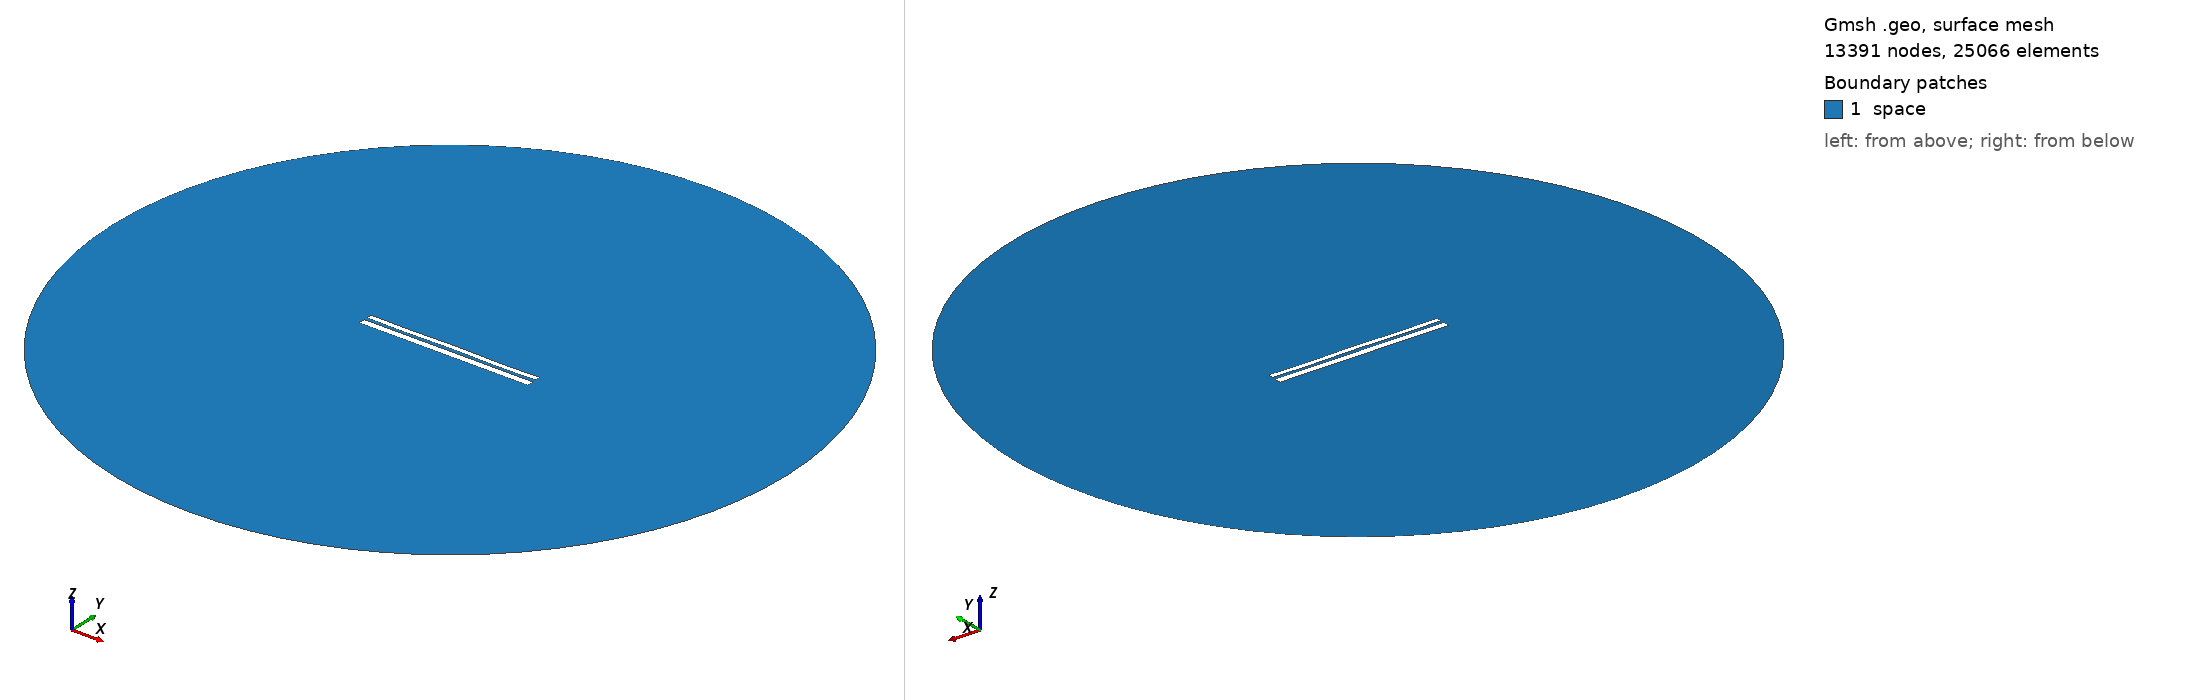

Gmsh geometry script, surface-meshed: 13391 nodes, 25066 surface elements. Boundary patches (legend numbers): 1 space. Left view from above one corner, right view from below the opposite corner. Legend entries are the model's physical surfaces. The drawing asked Gmsh for element sizes between 1% and 20% of the model's largest extent; the script's own settings can give other sizes.

=== 9561.geo (drawn) ===
//---------------------------------------
// Geometry kernel
//---------------------------------------

SetFactory("OpenCASCADE");



//---------------------------------------
// Parameters of the geometry
//---------------------------------------

// Overetch of the upper plate
overetch = 0.375;

// Distance between the plates
distance = 1.5;

// Discretization over the x axis (for the deformation)
nx = 50; 

// Length of the plate
L = 100 - overetch; 

// Number of modes
n = 4; 

// 1st mode coefficient
coeff(1) = -0.075;
beta(1) = 0.596864 * 3.1415926535 / L;

// 2nd mode coefficient
coeff(2) = 0.0;
beta(2) = 1.49418 * 3.1415926535 / L;

// 3rd mode coefficient
coeff(3) = 0.0;
beta(3) = 2.50025 * 3.1415926535 / L;

// 4th mode coefficient
coeff(4) = -0.15;
beta(4) = 3.49999 * 3.1415926535 / L;



//---------------------------------------
// Upper plate (deformed rectangle)
//---------------------------------------

// Coordiantes of the upper plate
xmin = -50;
xmax = 50 - overetch;

// Height of the upper plate
yheight = 4 - 2 * overetch;

// Indexes of the points
UpperID[] = {};
LowerID[] = {};
LeftID[] = {};
RightID[] = {};

// Point index
p = 1;

// Horizontal edges
For i In {1:nx}
    x = xmin + (i-1)*(xmax - xmin)/(nx-1);

    y_bottom = distance / 2 + overetch;
    For j In {1:n}
        C = (Cosh(beta(j)*L) + Cos(beta(j)*L)) / (Sinh(beta(j)*L) + Sin(beta(j)*L));
        y_bottom  = y_bottom + coeff(j) * (Cosh(beta(j)*(x+50)) - Cos(beta(j)*(x+50)) - C * (Sinh(beta(j)*(x+50)) - Sin(beta(j)*(x+50))));
    EndFor

    y_top = y_bottom + yheight;

    Point(p) = {x, y_top, 0, 1.0};
    UpperID[i] = p;
    p = p + 1;

    Point(p) = {x, y_bottom, 0, 1.0};
    LowerID[i] = p;
    p = p + 1;
EndFor

// Create point lists
UpperPts[] = {}; LowerPts[] = {};
For i In {1:nx}
  UpperPts[] += {UpperID[i]};
  LowerPts[] += {LowerID[i]};
EndFor

// Build splines
Spline(1) = {UpperPts[]};
Spline(2) = {LowerPts[]};
Line(3) = {LowerPts[nx-1], UpperPts[nx-1]};
Line(4) = {LowerPts[0], UpperPts[0]};

// Build the plane surface
Curve Loop(1) = {2, 3, -1, -4};
Plane Surface(1) = {1};



//---------------------------------------
// Lower plate (rectangle)
//---------------------------------------

// Vertices
Point(1001) = {-50, -1, 0, 1.0};
Point(1002) = { 50, -1, 0, 1.0};
Point(1003) = { 50,  -5, 0, 1.0};
Point(1004) = {-50,  -5, 0, 1.0};

// Edges
Line(5) = {1001, 1002};
Line(6) = {1002, 1003};
Line(7) = {1003, 1004};
Line(8) = {1004, 1001};

// Plane surface
Line Loop(2) = {5, 6, 7, 8};
Plane Surface(2) = {2}; 



//---------------------------------------
// Outer (fictious) boundary
//---------------------------------------

// Points
Point(1005) = {0, 0, 0};       // Center
Point(1006) = {200, 0, 0};     // Start point
Point(1007) = {0, 200, 0};     // 90 degrees
Point(1008) = {-200, 0, 0};    // 180 degrees
Point(1009) = {0, -200, 0};    // 270 degrees

// Circle arcs (each needs start, center, end)
Circle(9) = {1006, 1005, 1007};
Circle(10) = {1007, 1005, 1008};
Circle(11) = {1008, 1005, 1009};
Circle(12) = {1009, 1005, 1006};

// Plane surface for the entire domain
Curve Loop(3) = {9, 10, 11, 12};
Surface(3) = {3};

// Subtract the plates from the whole domain to obtain the actual domain where we want to solve the equations
BooleanDifference{ Surface{3}; Delete; }{ Surface{1}; Surface{2}; Delete; }




//---------------------------------------
// Transfinite Lines/Curves
//---------------------------------------

// Set the number of points on the boundaries
r = 7;

// Plates
Transfinite Curve {1, 2} = 50*r Using Progression 1;
Transfinite Curve {3, 4} = 2*r Using Progression 1;
Transfinite Line {5, 7} = 50*r Using Progression 1;
Transfinite Line {6, 8} = 2*r Using Progression 1;

// Outer boundary
Transfinite Line {9, 10, 11, 12} = 20 Using Progression 1;



//---------------------------------------
// Physical groups
//---------------------------------------                

// Physical curves (boundaries)
Physical Line("force_segment", 10) = {2};
Physical Line("upper_plate", 11) = {1, 3, 4};
Physical Line("lower_plate", 12) = {5, 6, 7, 8};
Physical Line("boundary", 20) = {9, 10, 11, 12};

// Physical Surfaces
Physical Surface("space", 30) = {3};



//---------------------------------------
// 6. Generate the Mesh
//---------------------------------------

// 2D mesh generation
Mesh 2;
